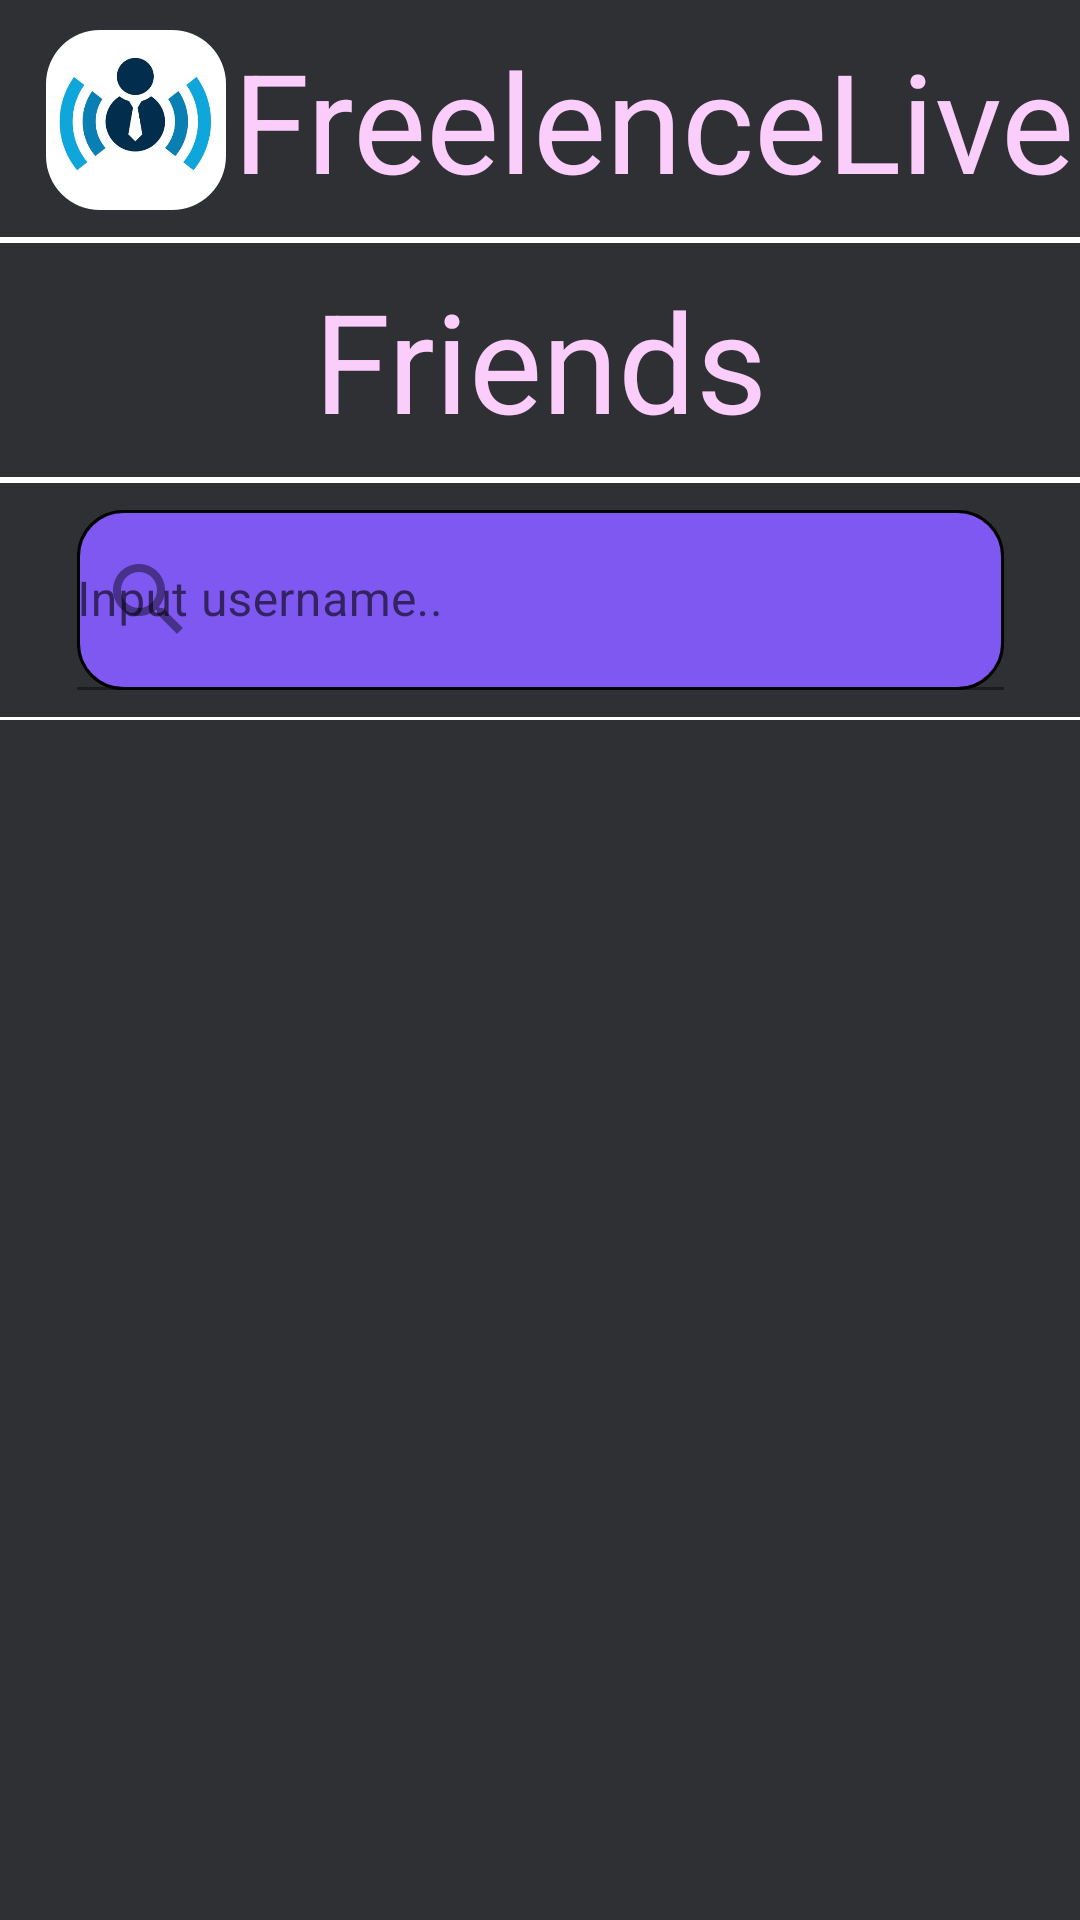

Reconstruct the res/layout file that produces this screen, plus the resources it refers to.
<!-- AndroidManifest.xml: application theme Theme.FreelenceLive -->
<!-- res/layout/fragment_friends.xml -->
<?xml version="1.0" encoding="utf-8"?>
<androidx.constraintlayout.widget.ConstraintLayout xmlns:android="http://schemas.android.com/apk/res/android"
    xmlns:tools="http://schemas.android.com/tools"
    xmlns:app="http://schemas.android.com/apk/res-auto"
    android:layout_width="match_parent"
    android:layout_height="match_parent"
    tools:context=".FriendsFragment"
    android:background="@color/menuColor">

    <androidx.constraintlayout.widget.ConstraintLayout
        android:id="@+id/ToolbarConstraint"
        android:layout_width="match_parent"
        android:layout_height="80dp"
        android:background="@drawable/border_one_bottom_line"
        app:layout_constraintEnd_toEndOf="parent"
        app:layout_constraintStart_toStartOf="parent"
        app:layout_constraintTop_toTopOf="parent">

        <com.google.android.material.imageview.ShapeableImageView
            android:id="@+id/shapeableImageView"
            style="@style/Widget.MaterialComponents.TextInputLayout.OutlinedBox"
            android:layout_width="60dp"
            android:layout_height="60dp"
            android:layout_margin="10dp"
            app:layout_constraintBottom_toBottomOf="parent"
            app:layout_constraintEnd_toEndOf="parent"
            app:layout_constraintHorizontal_bias="0.019"
            app:layout_constraintStart_toStartOf="parent"
            app:layout_constraintTop_toTopOf="parent"
            app:shapeAppearanceOverlay="@style/ShapeAppearanceOverlay.App.CornerSize50Percent"
            app:srcCompat="@drawable/freelencelivelogo_4" />


        <TextView
            android:id="@+id/editMobileNo"
            android:layout_width="wrap_content"
            android:layout_height="wrap_content"
            android:text="@string/freelencelive_string"
            android:textAlignment="center"
            android:textColor="@color/light_pink"
            android:textSize="46sp"
            android:gravity="center"
            app:layout_constraintBottom_toBottomOf="parent"
            app:layout_constraintEnd_toEndOf="parent"
            app:layout_constraintStart_toEndOf="@+id/shapeableImageView"
            app:layout_constraintTop_toTopOf="parent" />

    </androidx.constraintlayout.widget.ConstraintLayout>

    <androidx.constraintlayout.widget.ConstraintLayout
        android:id="@+id/DashboardTitle"
        android:layout_width="match_parent"
        android:layout_height="80dp"
        android:background="@drawable/border_bottom_top"
        app:layout_constraintEnd_toEndOf="parent"
        app:layout_constraintHorizontal_bias="0.0"
        app:layout_constraintStart_toStartOf="parent"
        app:layout_constraintTop_toBottomOf="@+id/ToolbarConstraint">

        <TextView
            android:id="@+id/DashboardString"
            android:layout_width="wrap_content"
            android:layout_height="wrap_content"
            android:gravity="center"
            android:text="@string/friends"
            android:textAlignment="center"
            android:textColor="@color/light_pink"
            android:textSize="46sp"
            app:layout_constraintBottom_toBottomOf="parent"
            app:layout_constraintEnd_toEndOf="parent"
            app:layout_constraintStart_toStartOf="parent"
            app:layout_constraintTop_toTopOf="parent" />

    </androidx.constraintlayout.widget.ConstraintLayout>


    <androidx.constraintlayout.widget.ConstraintLayout
        android:id="@+id/checkIfFriendsLayout"
        android:layout_width="match_parent"
        android:layout_height="80dp"
        android:background="@drawable/border_bottom_top"
        app:layout_constraintEnd_toEndOf="parent"
        app:layout_constraintStart_toStartOf="parent"
        app:layout_constraintTop_toBottomOf="@+id/DashboardTitle">

        <com.google.android.material.textfield.TextInputLayout
            android:id="@+id/emailLayout"
            android:layout_width="309dp"
            android:layout_height="60dp"
            android:layout_alignParentStart="true"
            android:layout_alignParentEnd="true"
            android:hint="@string/input_username"
            app:expandedHintEnabled="true"
            app:hintAnimationEnabled="true"

            app:hintTextColor="@color/light_pink"
            app:layout_constraintBottom_toBottomOf="parent"
            app:layout_constraintEnd_toEndOf="parent"
            app:layout_constraintStart_toStartOf="parent"
            app:layout_constraintTop_toTopOf="parent"
            app:startIconDrawable="@drawable/ic_search">

            <com.google.android.material.textfield.TextInputEditText
                android:id="@+id/searchFriendsText"
                android:layout_width="match_parent"
                android:layout_height="match_parent"
                android:background="@drawable/rectangle_search_shape"
                android:drawablePadding="0dp"
                android:importantForAutofill="no"
                android:paddingStart="0dp"
                android:paddingEnd="0dp"
                android:textColor="@color/light_pink"

                />

        </com.google.android.material.textfield.TextInputLayout>

    </androidx.constraintlayout.widget.ConstraintLayout>

    <ScrollView
        android:id="@+id/horizScrlFriends"
        android:layout_width="match_parent"
        android:layout_height="0dp"
        android:background="@color/menuColor"
        android:scrollbars="vertical"
        android:layout_marginBottom="15dp"
        app:layout_constraintBottom_toBottomOf="parent"
        app:layout_constraintEnd_toEndOf="parent"
        app:layout_constraintHorizontal_bias="0.0"
        app:layout_constraintVertical_bias="0.0"
        app:layout_constraintStart_toStartOf="parent"
        app:layout_constraintTop_toBottomOf="@+id/checkIfFriendsLayout">


        <LinearLayout
            android:id="@+id/FriendsLayout"
            android:layout_width="match_parent"
            android:layout_height="wrap_content"
            android:background="@color/menuColor"
            android:maxWidth="250dp"
            android:maxHeight="150dp"
            android:orientation="vertical">

        </LinearLayout>
    </ScrollView>

    <androidx.constraintlayout.widget.ConstraintLayout
        android:id="@+id/blackCons"
        android:layout_width="match_parent"
        android:layout_height="3dp"
        android:layout_marginBottom="13dp"
        android:background="@drawable/border_one_line"
        app:layout_constraintBottom_toBottomOf="parent"
        app:layout_constraintEnd_toEndOf="parent"
        app:layout_constraintStart_toStartOf="parent">

    </androidx.constraintlayout.widget.ConstraintLayout>

</androidx.constraintlayout.widget.ConstraintLayout>
<!-- resources referenced by this layout -->
<resources>
  <color name="light_pink">#FACDFB</color>
  <color name="menuColor">#FF2F3033</color>
  <!-- drawable border_bottom_top (drawable) -->
  <?xml version="1.0" encoding="utf-8"?>
  <layer-list xmlns:android="http://schemas.android.com/apk/res/android">
      <item android:left="-2dp" android:right="-2dp" >
          <shape android:shape="rectangle">
              <stroke android:width="1dp" android:color="#ffffffff" />
              <solid android:color="@color/menuColor" />
          </shape>
      </item>
  </layer-list>
  <!-- drawable border_one_bottom_line (drawable-mdpi) -->
  <?xml version="1.0" encoding="utf-8"?>
  <layer-list xmlns:android="http://schemas.android.com/apk/res/android">
      <item android:top="-2dp" android:left="-2dp" android:right="-2dp" >
          <shape android:shape="rectangle">
              <stroke android:width="1dp" android:color="#ffffffff" />
              <solid android:color="@color/menuColor" />
          </shape>
      </item>
  </layer-list>
  <!-- drawable freelencelivelogo_4: png bitmap (drawable, 72017 bytes) -->
  <!-- drawable ic_search (drawable-anydpi) -->
  <vector xmlns:android="http://schemas.android.com/apk/res/android"
      android:width="24dp"
      android:height="24dp"
      android:viewportWidth="24"
      android:viewportHeight="24"
      android:tint="#EBEBF5"
      android:alpha="0.8">
    <group android:scaleX="1.3333334"
        android:scaleY="1.3333334"
        android:translateX="-4"
        android:translateY="-4">
      <path
          android:fillColor="@android:color/white"
          android:pathData="M15.5,14h-0.79l-0.28,-0.27C15.41,12.59 16,11.11 16,9.5 16,5.91 13.09,3 9.5,3S3,5.91 3,9.5 5.91,16 9.5,16c1.61,0 3.09,-0.59 4.23,-1.57l0.27,0.28v0.79l5,4.99L20.49,19l-4.99,-5zM9.5,14C7.01,14 5,11.99 5,9.5S7.01,5 9.5,5 14,7.01 14,9.5 11.99,14 9.5,14z"/>
    </group>
  </vector>
  <!-- drawable rectangle_search_shape (drawable-nodpi) -->
  <?xml version="1.0" encoding="utf-8"?>
  <shape xmlns:android="http://schemas.android.com/apk/res/android"
  	android:shape="rectangle">
  	<corners
  		android:radius="15dp" />
  	<stroke android:color="#000000" android:width="1dp" />
  	<solid android:color="@color/rectangle_10_color" />
  </shape>
  <string name="freelencelive_string">FreelenceLive</string>
  <string name="friends">Friends</string>
  <string name="input_username">Input username..</string>
  <style name="ShapeAppearanceOverlay.App.CornerSize50Percent" parent="">
  		<item name="cornerSize">30%</item>
  	</style>
  <style name="Theme.FreelenceLive" parent="Theme.MaterialComponents.DayNight.NoActionBar">
          
          <item name="colorPrimary">@color/purple_500</item>
          <item name="colorPrimaryVariant">@color/purple_700</item>
          <item name="colorOnPrimary">@color/white</item>
          
          <item name="colorSecondary">@color/teal_200</item>
          <item name="colorSecondaryVariant">@color/teal_700</item>
          <item name="colorOnSecondary">@color/black</item>
          
          <item name="android:statusBarColor" tools:targetApi="l">?attr/colorPrimaryVariant</item>
          
  
  
      </style>
  <color name="rectangle_10_color">#7F57F1</color>
  <color name="purple_500">#FF6200EE</color>
  <color name="purple_700">#FF3700B3</color>
  <color name="white">#FFFFFFFF</color>
  <color name="teal_200">#FFFACDFB</color>
  <color name="teal_700">#FF018786</color>
  <color name="black">#FF000000</color>
</resources>
